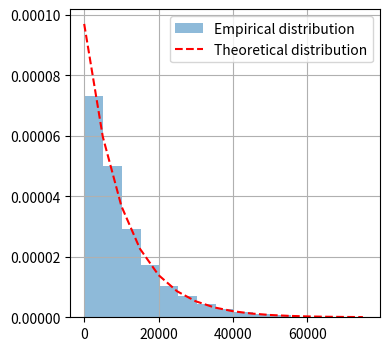
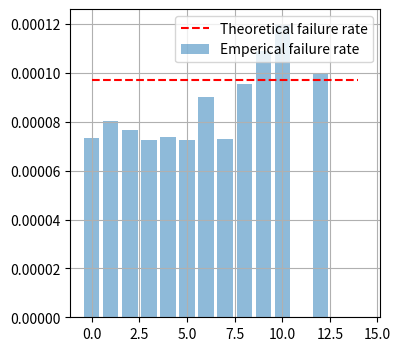
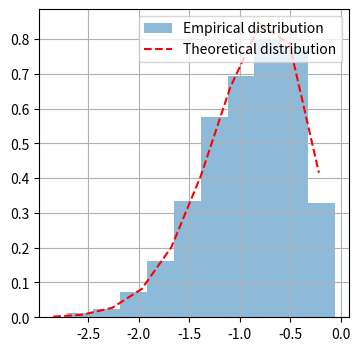
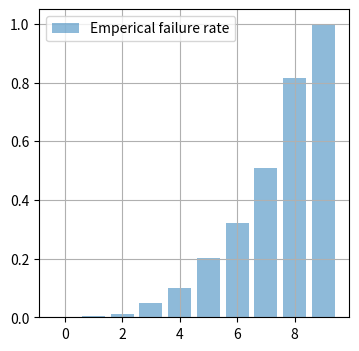
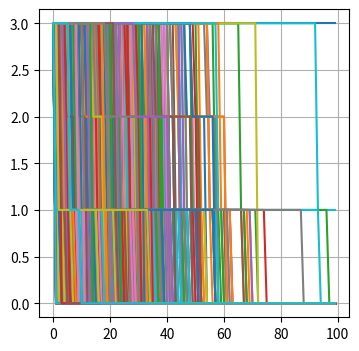

Here is the Python script that generated these plots, in order:
import numpy as np
from scipy.stats import expon
import matplotlib.pyplot as plt


lambda_value=96.93e-6
fig, ax = plt.subplots(1, 1, figsize=(4, 4))

## Statistic-Empirical
r = expon.rvs(size=1000,scale=1/lambda_value)
number= int((max(r)-min(r))/5000)
ax.hist(r, bins=number,density=True, alpha=0.5, label='Empirical distribution')

## Theoretical distribution
xlim = ax.get_xlim()
vx = np.arange(0, xlim[1], 5000)
vy = expon.pdf(vx, scale=1/lambda_value)
ax.plot(vx, vy, 'r--', label='Theoretical distribution')

ax.grid(True)
ax.legend(loc='upper right')


## Estimation of failure rate
lis=[0]*(number+1)
for i in r:
    lis[int(i/5000)] += 1

a = sum(lis)
for i in range(len(lis)):
    lis[i]=lis[i]/a

failure=[0]*(number)
for j in range(len(failure)):
    remained = 0
    for k in range(j,len(lis)):
        remained += lis[k]
    failure[j] = lis[j]/remained/5000

fig, ax = plt.subplots(1, 1, figsize=(4, 4))
ax.bar(range(len(failure)), failure,alpha=0.5,label='Emperical failure rate')
vx = np.full(len(failure),lambda_value)
ax.plot(range(len(failure)), vx, 'r--', label='Theoretical failure rate')
ax.grid(True)
ax.legend()

from scipy.stats import weibull_max
import matplotlib.pyplot as plt

fig, ax = plt.subplots(1, 1, figsize=(4, 4))

## Statistic-Empirical
r = weibull_max.rvs(2,size=1000)
number=10
ax.hist(r, bins=number,density=True, alpha=0.5, label='Empirical distribution')

## Theoretical distribution
xlim = ax.get_xlim()
step = (xlim[1]-xlim[0])/number
vx = np.arange(xlim[0], xlim[1], step)
vy = weibull_max.pdf(vx,2)
ax.plot(vx, vy, 'r--', label='Theoretical distribution')

ax.grid(True)
ax.legend(loc='upper right')

## Estimation of failure rate
lis=[0]*(number+1)
for i in r:
    lis[int((i-xlim[0])/step)] += 1

a = sum(lis)
for i in range(len(lis)):
    lis[i]=lis[i]/a

failure=[0]*(number)
for j in range(len(failure)):
    remained = 0
    for k in range(j,len(lis)):
        remained += lis[k]
    failure[j] = lis[j]/remained

fig, ax = plt.subplots(1, 1, figsize=(4, 4))
ax.bar(range(len(failure)), failure,alpha=0.5,label='Emperical failure rate')
ax.grid(True)
ax.legend()

from math import exp
from scipy.integrate import quad

lambda1=0.01
lambda2=0.02
lambda2p=4*lambda2
lambda3=0.05
lambda3p=4*lambda3

# The reliability function
def Rs(t):
    return exp(-lambda1*t)*(exp(-(lambda2+lambda3)*t)+lambda2/(lambda2+lambda3-lambda3p)*exp(-lambda3p*t)*(1-exp(-(lambda2+lambda3-lambda3p)*t))+lambda3/(lambda2+lambda3-lambda2p)*exp(-lambda2p*t)*(1-exp(-(lambda2+lambda3-lambda2p)*t)))

# Intergartion!
res, err = quad(Rs, 0, 1000)

print("The numerical result is {:f} (+-{:g})"
    .format(res, err))

import random
import matplotlib.pyplot as plt
fig, ax = plt.subplots(1, 1, figsize=(4, 4))

t=[]

for k in range(1000):
    X = [3]
    
    for i in range(1,100):
        # Random passation
        r1 = random.uniform(0, 1)
        r2 = random.uniform(0, 1)
        r3 = random.uniform(0, 1)
        if X[i-1] == 3:
            if r2 < lambda2 and r3>lambda3:
                X.append(2)
            elif r3 < lambda3 and r2>lambda2:
                X.append(1)
            elif r1< lambda1 or (r2<lambda2 and r3<lambda3):
                X.append(0)
                t.append(i)
            else:
                X.append(3)
        elif X[i-1] == 2:
            if r1< lambda1 or r3 < lambda3p:
                X.append(0)
                t.append(i)
            else:
                X.append(2)
        elif X[i-1] == 1:
            if r1< lambda1 or r2 < lambda2p:
                X.append(0)
                t.append(i)
            else:
                X.append(1)
        else:
            X.append(0)
            
    #Plot figure
    ax.plot(range(100), X)

ax.grid(True)

# Calculate MTTF
import statistics
print('MTTF is',statistics.mean(t))